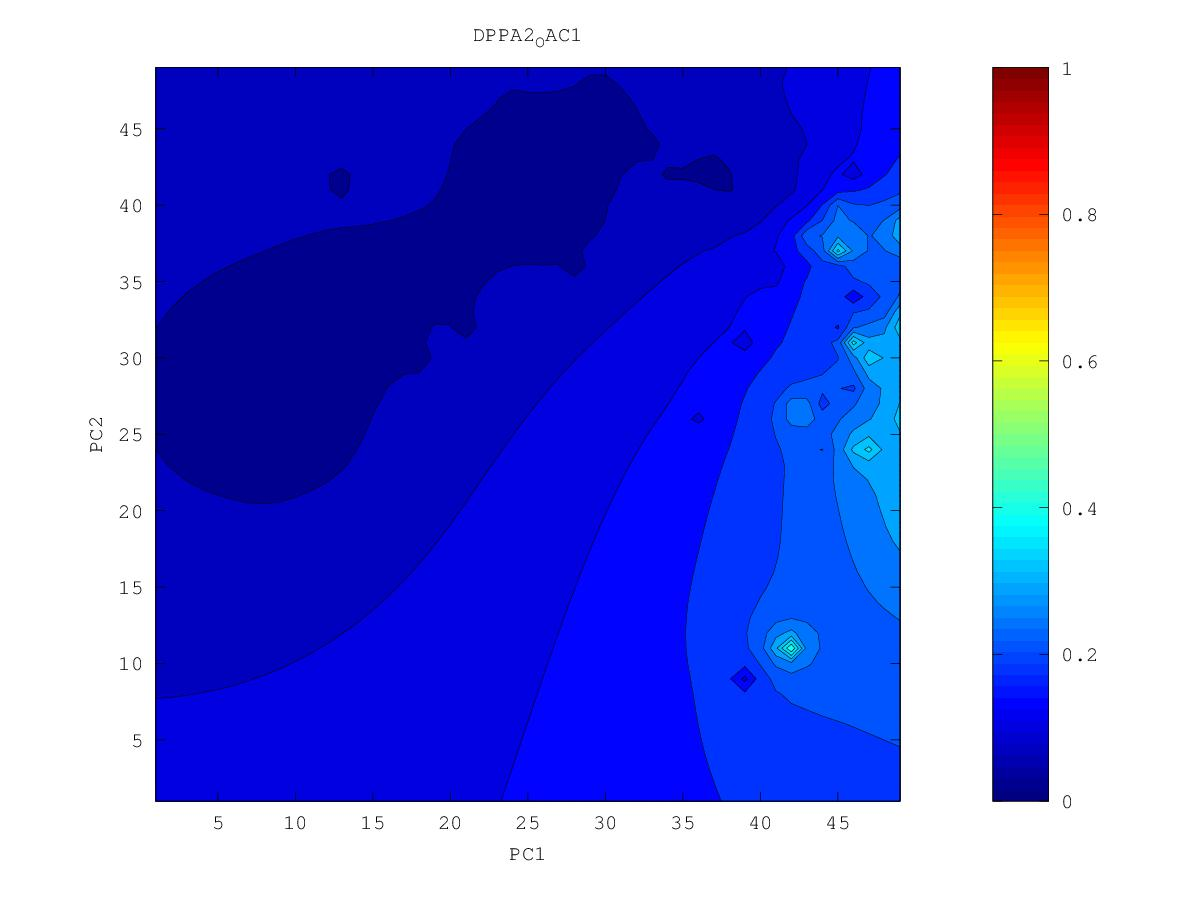

The file beside this chart, header and first rows:
0.143386675613, 0.146007058648, 0.1491929076, 0.153135947216, 0.158102471974, 0.164411049018, 0.172510535645, 0.183673287891, 0.200620027331, 0.226803392435, 0.294688084141, 0.306147191892, 0.260221763927, 0.220235558135, 0.231347329219, 0.248892998485, 0.308566700456, 0.339370753365, 0.307169427318, 0.30163469633, 0.299495279154, 0.300929457987, 0.318823339308, 0.33070155016
0.1382, 0.1403, 0.1428, 0.1459, 0.15, 0.1554, 0.1617, 0.1685, 0.1881, 0.2153, 0.2453, 0.2548, 0.2428, 0.2272, 0.2124, 0.2149, 0.2263, 0.2735, 0.2909, 0.3153, 0.3015, 0.2862, 0.2887, 0.2962
0.1326, 0.134, 0.1356, 0.1375, 0.1401, 0.1444, 0.1491, 0.1441, 0.1747, 0.2062, 0.2299, 0.2416, 0.2407, 0.2268, 0.2124, 0.1865, 0.2121, 0.2549, 0.2945, 0.344, 0.2918, 0.2621, 0.2652, 0.2786
0.1268, 0.1275, 0.128, 0.128, 0.1264, 0.1299, 0.1364, 0.1194, 0.1649, 0.2107, 0.2403, 0.2794, 0.2755, 0.2239, 0.2017, 0.1449, 0.2054, 0.2401, 0.3707, 0.264, 0.2349, 0.1994, 0.2395, 0.2597
0.1208, 0.1208, 0.1203, 0.1186, 0.112, 0.1152, 0.1289, 0.1385, 0.1564, 0.2437, 0.2567, 0.2728, 0.3645, 0.1938, 0.1798, 0.1909, 0.1977, 0.1655, 0.218, 0.2056, 0.215, 0.2089, 0.2251, 0.2406
0.1146, 0.1141, 0.113, 0.1103, 0.09674, 0.1079, 0.1181, 0.1268, 0.1331, 0.1716, 0.2076, 0.246, 0.2282, 0.1953, 0.1848, 0.1864, 0.1897, 0.1927, 0.1929, 0.1916, 0.2064, 0.2143, 0.1917, 0.2289
0.1081, 0.1074, 0.1061, 0.1036, 0.09839, 0.0965, 0.1018, 0.1057, 0.11, 0.1318, 0.162, 0.2349, 0.1889, 0.1608, 0.173, 0.1759, 0.1795, 0.1824, 0.178, 0.1732, 0.1998, 0.2173, 0.2571, 0.2599
0.1003, 0.1005, 0.09932, 0.09676, 0.09273, 0.0906, 0.09144, 0.09135, 0.0921, 0.1108, 0.1376, 0.1567, 0.1577, 0.1526, 0.1564, 0.1626, 0.1682, 0.1725, 0.1757, 0.1816, 0.1936, 0.2124, 0.2605, 0.2587
0.08763, 0.094, 0.09255, 0.08897, 0.08373, 0.08205, 0.07988, 0.05986, 0.0784, 0.09449, 0.1151, 0.1299, 0.1357, 0.1068, 0.1267, 0.1485, 0.1568, 0.162, 0.1671, 0.1742, 0.1838, 0.1961, 0.2096, 0.2135
0.08967, 0.08917, 0.08605, 0.08011, 0.06704, 0.0731, 0.07081, 0.07716, 0.07879, 0.08099, 0.09423, 0.1127, 0.1222, 0.1251, 0.1286, 0.1394, 0.1465, 0.15, 0.1527, 0.1627, 0.1721, 0.1807, 0.1879, 0.1919
0.08829, 0.08496, 0.07927, 0.0733, 0.06823, 0.0718, 0.07235, 0.06922, 0.06868, 0.06813, 0.08184, 0.1006, 0.1129, 0.1204, 0.1266, 0.1327, 0.1377, 0.1383, 0.1135, 0.1516, 0.1613, 0.168, 0.1731, 0.1768
0.08537, 0.08139, 0.0738, 0.07023, 0.06775, 0.06473, 0.06323, 0.05832, 0.05745, 0.07546, 0.08327, 0.09454, 0.1055, 0.1138, 0.1201, 0.1252, 0.1295, 0.1335, 0.1379, 0.1454, 0.1523, 0.1572, 0.1604, 0.1629
0.08232, 0.07858, 0.07375, 0.06999, 0.06866, 0.06532, 0.05749, 0.04938, 0.06035, 0.07466, 0.08102, 0.08581, 0.09944, 0.1076, 0.1134, 0.1165, 0.1174, 0.1265, 0.1335, 0.1395, 0.1445, 0.1479, 0.1474, 0.141
0.07914, 0.07557, 0.07027, 0.06143, 0.0677, 0.0645, 0.05978, 0.05478, 0.06457, 0.07236, 0.07945, 0.08576, 0.09514, 0.1023, 0.1077, 0.1097, 0.1021, 0.1202, 0.1279, 0.1334, 0.1378, 0.1406, 0.1394, 0.1291
0.07561, 0.07216, 0.06729, 0.06617, 0.06665, 0.06452, 0.06162, 0.05844, 0.06262, 0.06735, 0.07786, 0.08489, 0.09157, 0.09776, 0.1031, 0.1073, 0.1113, 0.1171, 0.1228, 0.1278, 0.1319, 0.1351, 0.1371, 0.1391
0.07119, 0.06816, 0.06293, 0.06369, 0.06475, 0.06339, 0.06196, 0.05792, 0.06339, 0.06326, 0.075, 0.08146, 0.08734, 0.09318, 0.09863, 0.1036, 0.1083, 0.1132, 0.1181, 0.1226, 0.1266, 0.1301, 0.1331, 0.1361
0.06456, 0.06027, 0.06391, 0.06304, 0.06143, 0.05626, 0.05959, 0.06324, 0.06524, 0.06704, 0.07232, 0.07601, 0.08168, 0.08831, 0.09405, 0.09925, 0.1041, 0.1089, 0.1134, 0.1177, 0.1216, 0.1252, 0.1285, 0.1317
0.06333, 0.06214, 0.06144, 0.05904, 0.05661, 0.04974, 0.05926, 0.06246, 0.06477, 0.06699, 0.06891, 0.06452, 0.07503, 0.08352, 0.08947, 0.09476, 0.09969, 0.1044, 0.1088, 0.1129, 0.1168, 0.1204, 0.1238, 0.1269
0.06253, 0.06087, 0.05764, 0.03956, 0.04634, 0.0549, 0.05656, 0.05941, 0.06162, 0.06359, 0.06324, 0.06482, 0.07281, 0.07925, 0.08497, 0.09028, 0.09525, 0.09991, 0.1043, 0.1084, 0.1122, 0.1158, 0.1191, 0.1222
0.06171, 0.0576, 0.04616, 0.05348, 0.05382, 0.05278, 0.05096, 0.05347, 0.05568, 0.05897, 0.05981, 0.06276, 0.06905, 0.07472, 0.08035, 0.08583, 0.09093, 0.09563, 0.09997, 0.104, 0.1078, 0.1113, 0.1146, 0.1177
0.06123, 0.0582, 0.05325, 0.05488, 0.05421, 0.05073, 0.04899, 0.04931, 0.05037, 0.05323, 0.05007, 0.05823, 0.06368, 0.0688, 0.07526, 0.08147, 0.08683, 0.09158, 0.09589, 0.09986, 0.1036, 0.107, 0.1103, 0.1133
0.06215, 0.06034, 0.05779, 0.05538, 0.05283, 0.04915, 0.04625, 0.04612, 0.04158, 0.04604, 0.04942, 0.05073, 0.0561, 0.03811, 0.07017, 0.07759, 0.08311, 0.08782, 0.09205, 0.09593, 0.09954, 0.1029, 0.1061, 0.1091
0.06333, 0.06135, 0.05837, 0.05343, 0.0432, 0.04972, 0.04882, 0.04688, 0.02977, 0.04193, 0.03163, 0.04728, 0.05313, 0.06073, 0.06825, 0.07466, 0.07988, 0.08439, 0.08845, 0.09219, 0.0957, 0.09899, 0.1021, 0.1051
0.06443, 0.06193, 0.05858, 0.05381, 0.04715, 0.04908, 0.04257, 0.04748, 0.04686, 0.04649, 0.04449, 0.03969, 0.04968, 0.06048, 0.06698, 0.07236, 0.07702, 0.08119, 0.08502, 0.0886, 0.09199, 0.0952, 0.09826, 0.1012
0.06539, 0.06231, 0.05821, 0.05465, 0.05122, 0.04214, 0.0488, 0.04925, 0.04968, 0.0479, 0.04411, 0.04818, 0.05459, 0.0605, 0.06568, 0.07022, 0.0743, 0.07807, 0.08165, 0.08508, 0.08837, 0.09151, 0.09451, 0.09737
0.06633, 0.06287, 0.05607, 0.05123, 0.0535, 0.05112, 0.04777, 0.04838, 0.0509, 0.04852, 0.04322, 0.04955, 0.05525, 0.05995, 0.06413, 0.06792, 0.07143, 0.0748, 0.07816, 0.08152, 0.08478, 0.08789, 0.09085, 0.09368
0.06744, 0.06437, 0.06058, 0.05765, 0.05541, 0.05154, 0.05042, 0.05201, 0.05231, 0.0503, 0.04872, 0.04323, 0.05431, 0.05837, 0.06193, 0.06516, 0.06805, 0.07095, 0.07427, 0.07781, 0.08117, 0.08431, 0.08725, 0.09005
0.06868, 0.0661, 0.06336, 0.06058, 0.05699, 0.04665, 0.04815, 0.05394, 0.05388, 0.0477, 0.05053, 0.05121, 0.04915, 0.05484, 0.05853, 0.06156, 0.06355, 0.06508, 0.06939, 0.07396, 0.07758, 0.08075, 0.0837, 0.08648
0.06988, 0.06765, 0.06532, 0.06285, 0.05995, 0.05655, 0.05577, 0.05666, 0.05637, 0.05515, 0.05458, 0.05366, 0.05212, 0.04811, 0.05514, 0.05627, 0.05671, 0.04873, 0.06452, 0.07039, 0.07405, 0.07722, 0.08016, 0.08294
0.07101, 0.06902, 0.06699, 0.06492, 0.06283, 0.06099, 0.05989, 0.05933, 0.05868, 0.05781, 0.05682, 0.05559, 0.0544, 0.05433, 0.05547, 0.05572, 0.05697, 0.06046, 0.06385, 0.06725, 0.07042, 0.0736, 0.07661, 0.07941
0.07203, 0.07023, 0.06843, 0.06666, 0.06496, 0.06348, 0.06229, 0.06134, 0.0604, 0.05933, 0.05793, 0.05553, 0.04842, 0.05255, 0.05241, 0.0557, 0.05818, 0.0602, 0.06176, 0.06281, 0.06586, 0.06979, 0.07304, 0.07587
0.07294, 0.07129, 0.06965, 0.06805, 0.06653, 0.06513, 0.06389, 0.06275, 0.06162, 0.06034, 0.05867, 0.05603, 0.05182, 0.05153, 0.04678, 0.05419, 0.05698, 0.05828, 0.05846, 0.05025, 0.06, 0.06615, 0.06953, 0.07231
0.07375, 0.0722, 0.07066, 0.06914, 0.06767, 0.06628, 0.06496, 0.0637, 0.06244, 0.06105, 0.05931, 0.05686, 0.05275, 0.04905, 0.05006, 0.05277, 0.0551, 0.05545, 0.05378, 0.05586, 0.05949, 0.06322, 0.06611, 0.06866
0.07447, 0.07298, 0.07149, 0.07, 0.06851, 0.06705, 0.06561, 0.06423, 0.0629, 0.06151, 0.05983, 0.05754, 0.05366, 0.04997, 0.04645, 0.05106, 0.05276, 0.05272, 0.04694, 0.05443, 0.0578, 0.06022, 0.06249, 0.06476
0.07511, 0.07366, 0.07218, 0.07068, 0.06912, 0.06749, 0.06581, 0.06421, 0.06289, 0.06167, 0.06022, 0.05833, 0.05605, 0.05394, 0.05242, 0.05136, 0.04586, 0.05006, 0.05213, 0.05354, 0.05494, 0.05638, 0.05829, 0.06039
0.07569, 0.07426, 0.07279, 0.07124, 0.06958, 0.06769, 0.06543, 0.06297, 0.06188, 0.06146, 0.06041, 0.05877, 0.05673, 0.05455, 0.05253, 0.05075, 0.0485, 0.04946, 0.05053, 0.05081, 0.0506, 0.05027, 0.05319, 0.05533
0.07624, 0.07483, 0.07335, 0.07178, 0.07002, 0.06788, 0.06469, 0.05627, 0.05818, 0.0611, 0.06054, 0.05892, 0.0566, 0.05348, 0.05002, 0.04794, 0.04806, 0.0483, 0.04729, 0.04632, 0.04572, 0.03933, 0.04821, 0.04934
0.07676, 0.07537, 0.07391, 0.07234, 0.07058, 0.06847, 0.06549, 0.06055, 0.06035, 0.06164, 0.06088, 0.0591, 0.05638, 0.05166, 0.03523, 0.03241, 0.04451, 0.04614, 0.04205, 0.03633, 0.04096, 0.04317, 0.04438, 0.04303
0.07728, 0.07592, 0.07449, 0.07296, 0.07129, 0.0694, 0.06725, 0.0651, 0.06376, 0.06285, 0.06152, 0.05957, 0.05684, 0.05285, 0.0477, 0.04429, 0.04558, 0.04529, 0.04117, 0.03684, 0.03522, 0.03966, 0.03959, 0.03873
0.0778, 0.07647, 0.07508, 0.07361, 0.07205, 0.07038, 0.06864, 0.06694, 0.06542, 0.06397, 0.06232, 0.0603, 0.05781, 0.05485, 0.05176, 0.04923, 0.0474, 0.04528, 0.04214, 0.03452, 0.03712, 0.03426, 0.03104, 0.03242
0.07832, 0.07703, 0.07569, 0.07428, 0.07281, 0.07128, 0.0697, 0.06812, 0.06656, 0.06494, 0.06317, 0.06115, 0.05884, 0.05625, 0.05351, 0.05069, 0.04767, 0.04436, 0.04144, 0.03892, 0.0373, 0.03339, 0.02502, 0.03369
0.07885, 0.0776, 0.0763, 0.07495, 0.07355, 0.0721, 0.07061, 0.06908, 0.0675, 0.06584, 0.06404, 0.06204, 0.05981, 0.05732, 0.05454, 0.05129, 0.04693, 0.04027, 0.03489, 0.03816, 0.03665, 0.03426, 0.03086, 0.02773
0.07938, 0.07817, 0.07692, 0.07562, 0.07428, 0.07288, 0.07144, 0.06995, 0.06838, 0.06672, 0.06493, 0.06296, 0.06077, 0.05833, 0.05551, 0.05208, 0.04725, 0.03825, 0.03829, 0.03505, 0.03253, 0.03307, 0.02291, 0.02903
0.07992, 0.07875, 0.07754, 0.07628, 0.07499, 0.07364, 0.07224, 0.07079, 0.06925, 0.06762, 0.06585, 0.06393, 0.06181, 0.05943, 0.0567, 0.05347, 0.04957, 0.04519, 0.04051, 0.02789, 0.02791, 0.03242, 0.02354, 0.03135
0.08047, 0.07934, 0.07816, 0.07695, 0.0757, 0.0744, 0.07304, 0.07163, 0.07013, 0.06854, 0.06683, 0.06498, 0.06294, 0.06067, 0.05812, 0.05521, 0.05188, 0.04808, 0.04344, 0.03733, 0.0325, 0.0336, 0.03104, 0.03144
0.08104, 0.07994, 0.0788, 0.07763, 0.07642, 0.07516, 0.07385, 0.07248, 0.07104, 0.06951, 0.06787, 0.0661, 0.06418, 0.06206, 0.05973, 0.05712, 0.05422, 0.05095, 0.04718, 0.04263, 0.03225, 0.03329, 0.03343, 0.03864
0.08161, 0.08054, 0.07945, 0.07832, 0.07715, 0.07594, 0.07468, 0.07337, 0.07198, 0.07052, 0.06897, 0.0673, 0.06551, 0.06357, 0.06146, 0.05917, 0.05667, 0.05395, 0.051, 0.04781, 0.04473, 0.04301, 0.04337, 0.04559
0.08219, 0.08116, 0.08011, 0.07902, 0.0779, 0.07674, 0.07553, 0.07428, 0.07296, 0.07158, 0.07011, 0.06857, 0.06692, 0.06516, 0.06328, 0.06129, 0.05918, 0.05697, 0.05473, 0.05258, 0.05082, 0.0499, 0.05012, 0.0514
0.08279, 0.0818, 0.08078, 0.07974, 0.07866, 0.07755, 0.0764, 0.07521, 0.07397, 0.07267, 0.07131, 0.06988, 0.06838, 0.0668, 0.06515, 0.06343, 0.06168, 0.05991, 0.05822, 0.05671, 0.05559, 0.05507, 0.05528, 0.05621
